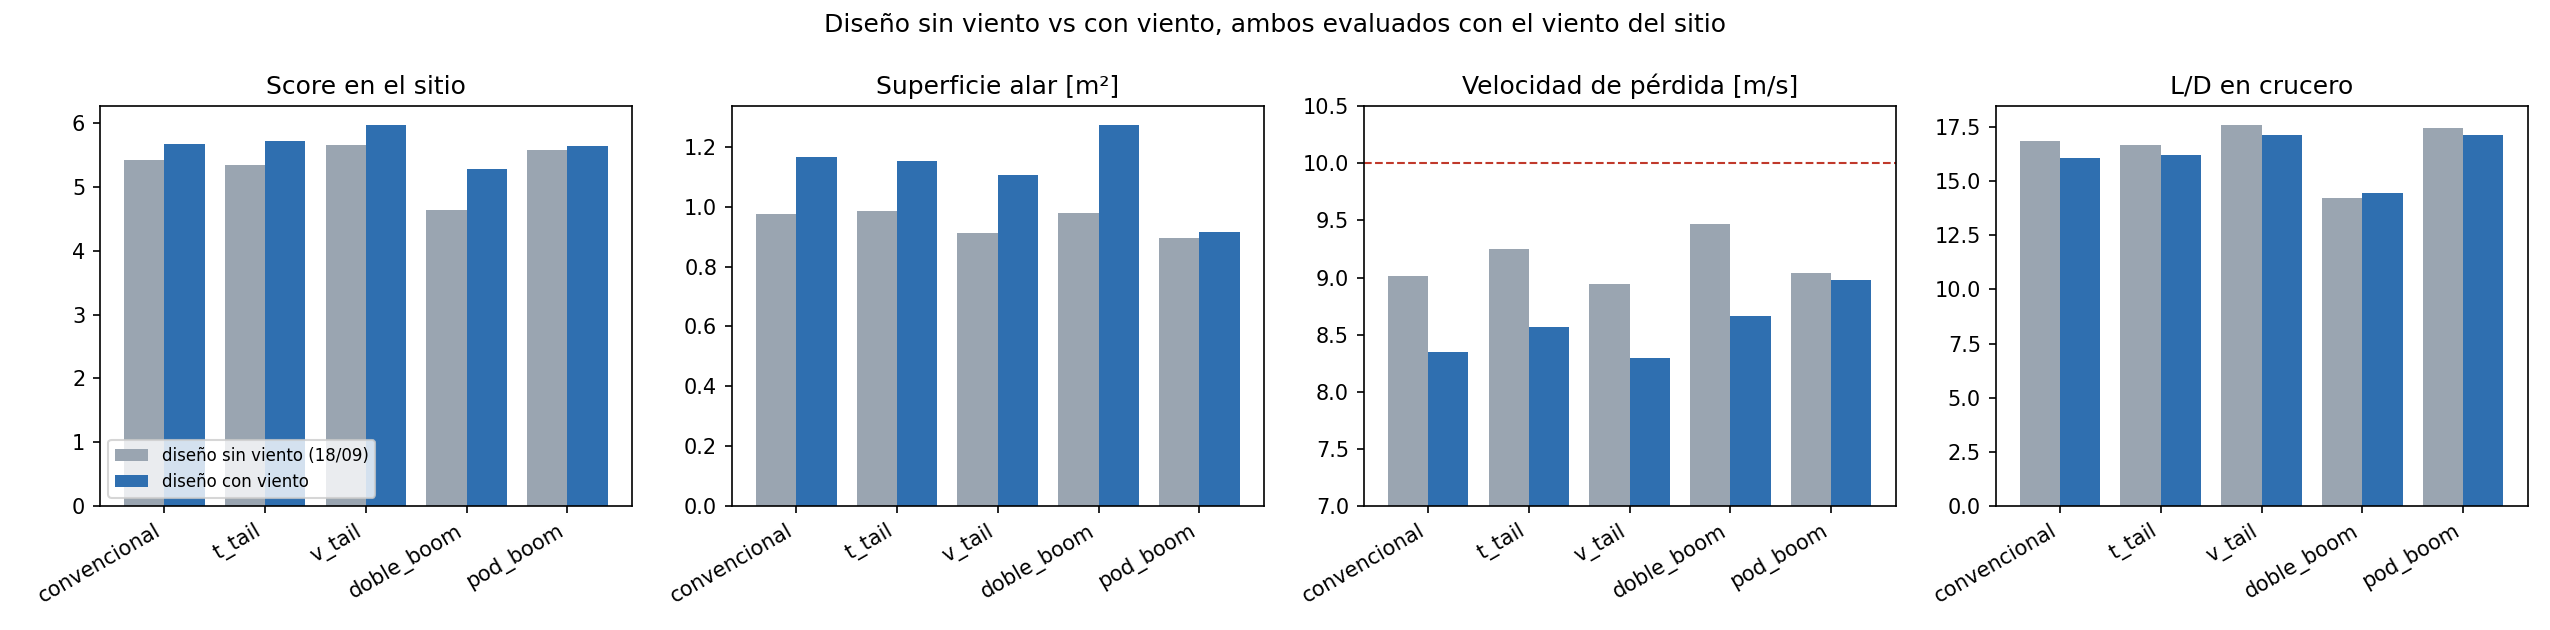

Data behind this chart, as committed beside it:
topologia, diseno, score_en_el_sitio, envergadura_m, superficie_m2, alargamiento, carga_alar_N_m2, masa_kg, LD_crucero, D_crucero_N, turbulencia_extra_pct, D_turbulento_N, v_perdida_ms, margen_vuelo_lento_pct, n_rafaga, margen_perdida_rafaga_pct, margen_estatico_pct
convencional, sin viento (18/09), 5.428, 2.915, 0.9752, 8.713, 75.77, 7.533, 16.85, 4.784, 1.981, 4.878, 9.017, 59, 3.062, 38.21, 11.51
convencional, con viento, 5.677, 3.247, 1.168, 9.03, 67.49, 8.034, 16.08, 5.195, 1.828, 5.29, 8.352, 98.9, 3.068, 44.9, 15.19
t_tail, sin viento (18/09), 5.335, 3.001, 0.9866, 9.131, 75.75, 7.618, 16.67, 4.331, 1.742, 4.407, 9.249, 45.05, 3.16, 24.03, 13.14
t_tail, con viento, 5.715, 3.134, 1.151, 8.533, 66.82, 7.842, 16.21, 4.199, 1.748, 4.272, 8.563, 86.22, 3.048, 36.53, 14.17
v_tail, sin viento (18/09), 5.654, 2.889, 0.9109, 9.165, 79.77, 7.407, 17.57, 4.138, 1.984, 4.22, 8.947, 63.2, 3.092, 32.08, 18.44
v_tail, con viento, 5.964, 3.359, 1.105, 10.21, 69.48, 7.824, 17.13, 4.443, 1.846, 4.525, 8.294, 102.4, 3.227, 38.37, 13.24
doble_boom, sin viento (18/09), 4.632, 3.381, 0.9781, 11.68, 78.8, 7.857, 14.21, 5.592, 1.51, 5.676, 9.465, 32.07, 3.257, 29.02, 12.92
doble_boom, con viento, 5.287, 3.449, 1.272, 9.352, 66.38, 8.608, 14.43, 5.86, 1.656, 5.957, 8.667, 79.99, 3.217, 41.74, 15.6
pod_boom, sin viento (18/09), 5.575, 3.03, 0.895, 10.26, 80.02, 7.3, 17.47, 4.073, 1.91, 4.151, 9.042, 57.46, 3.238, 17.15, 13.1
pod_boom, con viento, 5.637, 3.135, 0.9169, 10.72, 78.89, 7.374, 17.11, 4.18, 1.828, 4.257, 8.981, 61.16, 3.248, 18.03, 9.994
